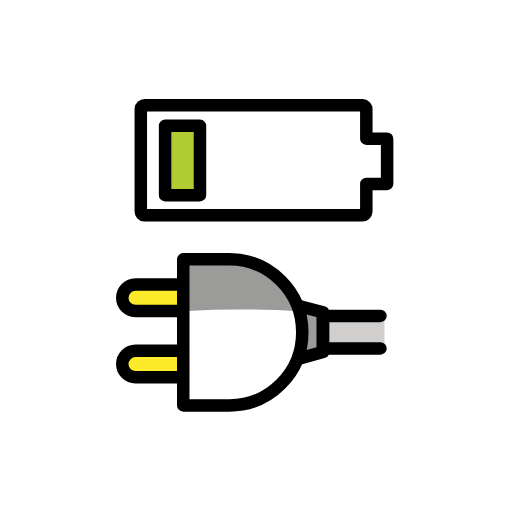
t = 0.00 s
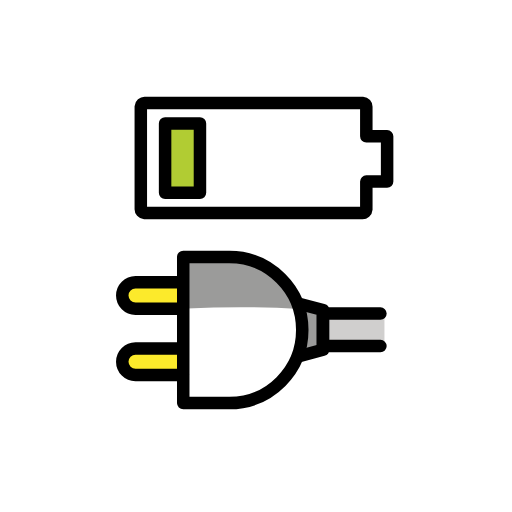
t = 0.48 s
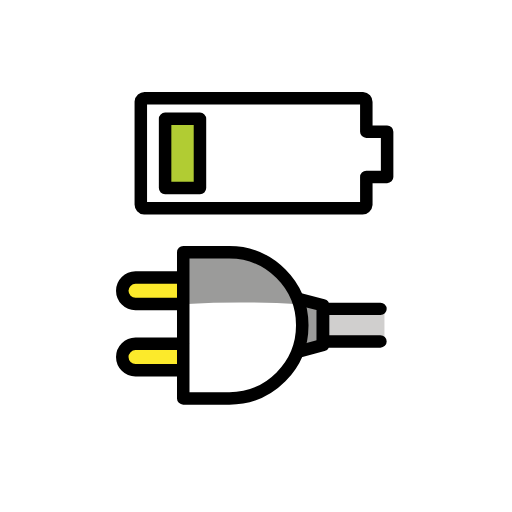
t = 1.43 s
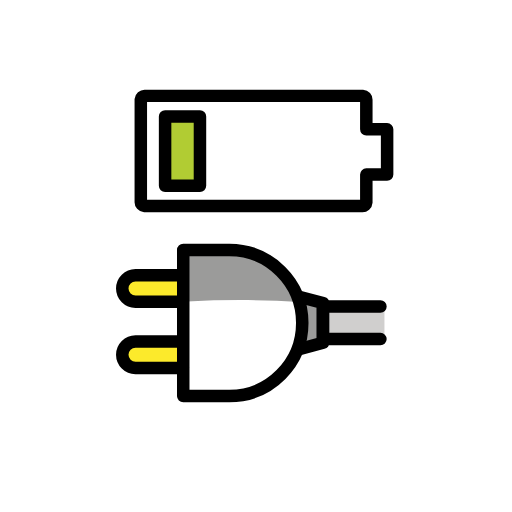
t = 1.90 s
t = 2.38 s: frame unchanged from t = 1.43 s, image omitted
t = 3.33 s: frame unchanged from t = 0.48 s, image omitted

The animated SVG that drew these frames (rendered in a browser with its animation timeline set to each time). Animation: 1 SMIL element (animateTransform=1); one cycle of 3.80 s, repeats indefinitely.

<?xml version='1.0' encoding='utf-8'?>
<svg xmlns="http://www.w3.org/2000/svg" id="emoji" viewBox="-5 -5 82 82" width="200" height="200" role="img">
  <title>OpenMoji: charge plug</title><g><g id="color">
    <path fill="#fff" d="m24.99,44.8007l.0872,14.4512,8.4355-.0796s6.446-.2387,8.6742-7.1622-.4775-7.6397-.4775-7.6397c0,0-13.7029-.7312-16.7194.4302Z" />
    <path fill="#fff" d="m53.6682,17.2111v-4.7024c.0206-.3401-.2385-.6325-.5787-.6531-.0248-.0015-.0497-.0015-.0744,0H18.2045c-.3401-.0206-.6325.2385-.6531.5787-.0015.0248-.0015.0497,0,.0744v16.3277c-.0206.3401.2385.6325.5787.6531.0248.0015.0497.0015.0744,0h34.8106c.3401.0206.6325-.2385.6531-.5787.0015-.0248.0015-.0497,0-.0744v-4.3758h3.3309v-7.25l-3.3309.0005Z" />
    <path fill="#9b9b9a" d="m43.2851,52.7306l3.7149-.7306v-7l-3.7149-1.1419v8.8725Z" />
    <path fill="#fcea2b" d="m24.9258,51.1876c.0202.3348-.2348.6227-.5697.6429-.0244.0015-.0488.0015-.0732,0h-7.58c-.8167.0067-1.4733.6742-1.4666,1.4909.0066.8072.6594,1.46,1.4666,1.4666h7.58c.3348-.0202.6227.2348.6429.5697.0015.0244.0015.0489,0,.0733" />
    <path fill="#fcea2b" d="m24.9258,40.5791c.0203.3348-.2347.6226-.5695.6429-.0245.0015-.049.0015-.0734,0h-7.58c-.8167.0005-1.4784.6629-1.478,1.4796.0005.8161.6619,1.4775,1.478,1.478h7.58c.3348-.0203.6226.2347.6429.5695.0015.0245.0015.049,0,.0734" />
    <path fill="#9b9b9a" d="m24.99,44.8007c5.9994-.3324,12.0131-.3109,18.01.0643-2-4.865-5-7.6935-11.3233-7.6935h-6.6867v7.6292Z" />
    <path fill="#d0cfce" d="m56.5721,45.594c.0203.3348-.2347.6227-.5696.643-.0244.0015-.0489.0015-.0733,0h-8.5649v3.9219h8.5649c.3348-.0203.6226.2347.6429.5695.0015.0244.0015.049,0,.0734v-5.2078Z" />
    <path fill="#b1cc33" d="m21.7673,25.9267h4.931v-10.4429h-4.931v10.4429Z" />
  </g>
  <g id="line">
    <path fill="none" stroke="#000" stroke-linecap="round" stroke-miterlimit="10" stroke-width="2" d="m24.2829,51.1876h-7.58c-1.1675.0103-2.1114.9542-2.1216,2.1217h0c.0103,1.1675.9541,2.1114,2.1216,2.1217h7.58" />
    <path fill="none" stroke="#000" stroke-linecap="round" stroke-miterlimit="10" stroke-width="2" d="m24.2829,40.5791h-7.58c-1.1675.0103-2.1114.9542-2.1216,2.1217h0c.0102,1.1675.9541,2.1114,2.1216,2.1217h7.58" />
    <path fill="none" stroke="#000" stroke-linecap="round" stroke-linejoin="round" stroke-width="2" d="m24.3472,59.9315h7.3938c6.4625-.0188,11.6862-5.2729,11.6675-11.7354-.0187-6.436-5.2315-11.6488-11.6675-11.6675h-7.3938v23.4029Z" />
    <polyline fill="none" stroke="#000" stroke-linecap="round" stroke-linejoin="round" stroke-width="2" points="42.735 52.473 46.721 51.38 46.721 45.015 42.735 43.987" />
    <polyline fill="none" stroke="#000" stroke-linecap="round" stroke-linejoin="round" stroke-width="2" points="55.929 50.802 46.721 50.802 46.721 45.594 55.929 45.594" />
    <path fill="none" stroke="#000" stroke-linecap="round" stroke-linejoin="round" stroke-width="2" d="m53.6682,17.2111v-4.7024c.0206-.3401-.2385-.6325-.5787-.6531-.0248-.0015-.0497-.0015-.0744,0H18.2045c-.3401-.0206-.6325.2385-.6531.5787-.0015.0248-.0015.0497,0,.0744v16.3277c-.0206.3401.2385.6325.5787.6531.0248.0015.0497.0015.0744,0h34.8106c.3401.0206.6325-.2385.6531-.5787.0015-.0248.0015-.0497,0-.0744v-4.3758h3.3309v-7.25l-3.3309.0005Z" />
    <rect x="21.4408" y="15.1572" width="5.5841" height="11.096" fill="none" stroke="#000" stroke-linecap="round" stroke-linejoin="round" stroke-width="2" />
  </g>
<animateTransform attributeName="transform" type="translate" values="0 0;0 -1.5;0 0" dur="3.8s" repeatCount="indefinite" /></g></svg>
